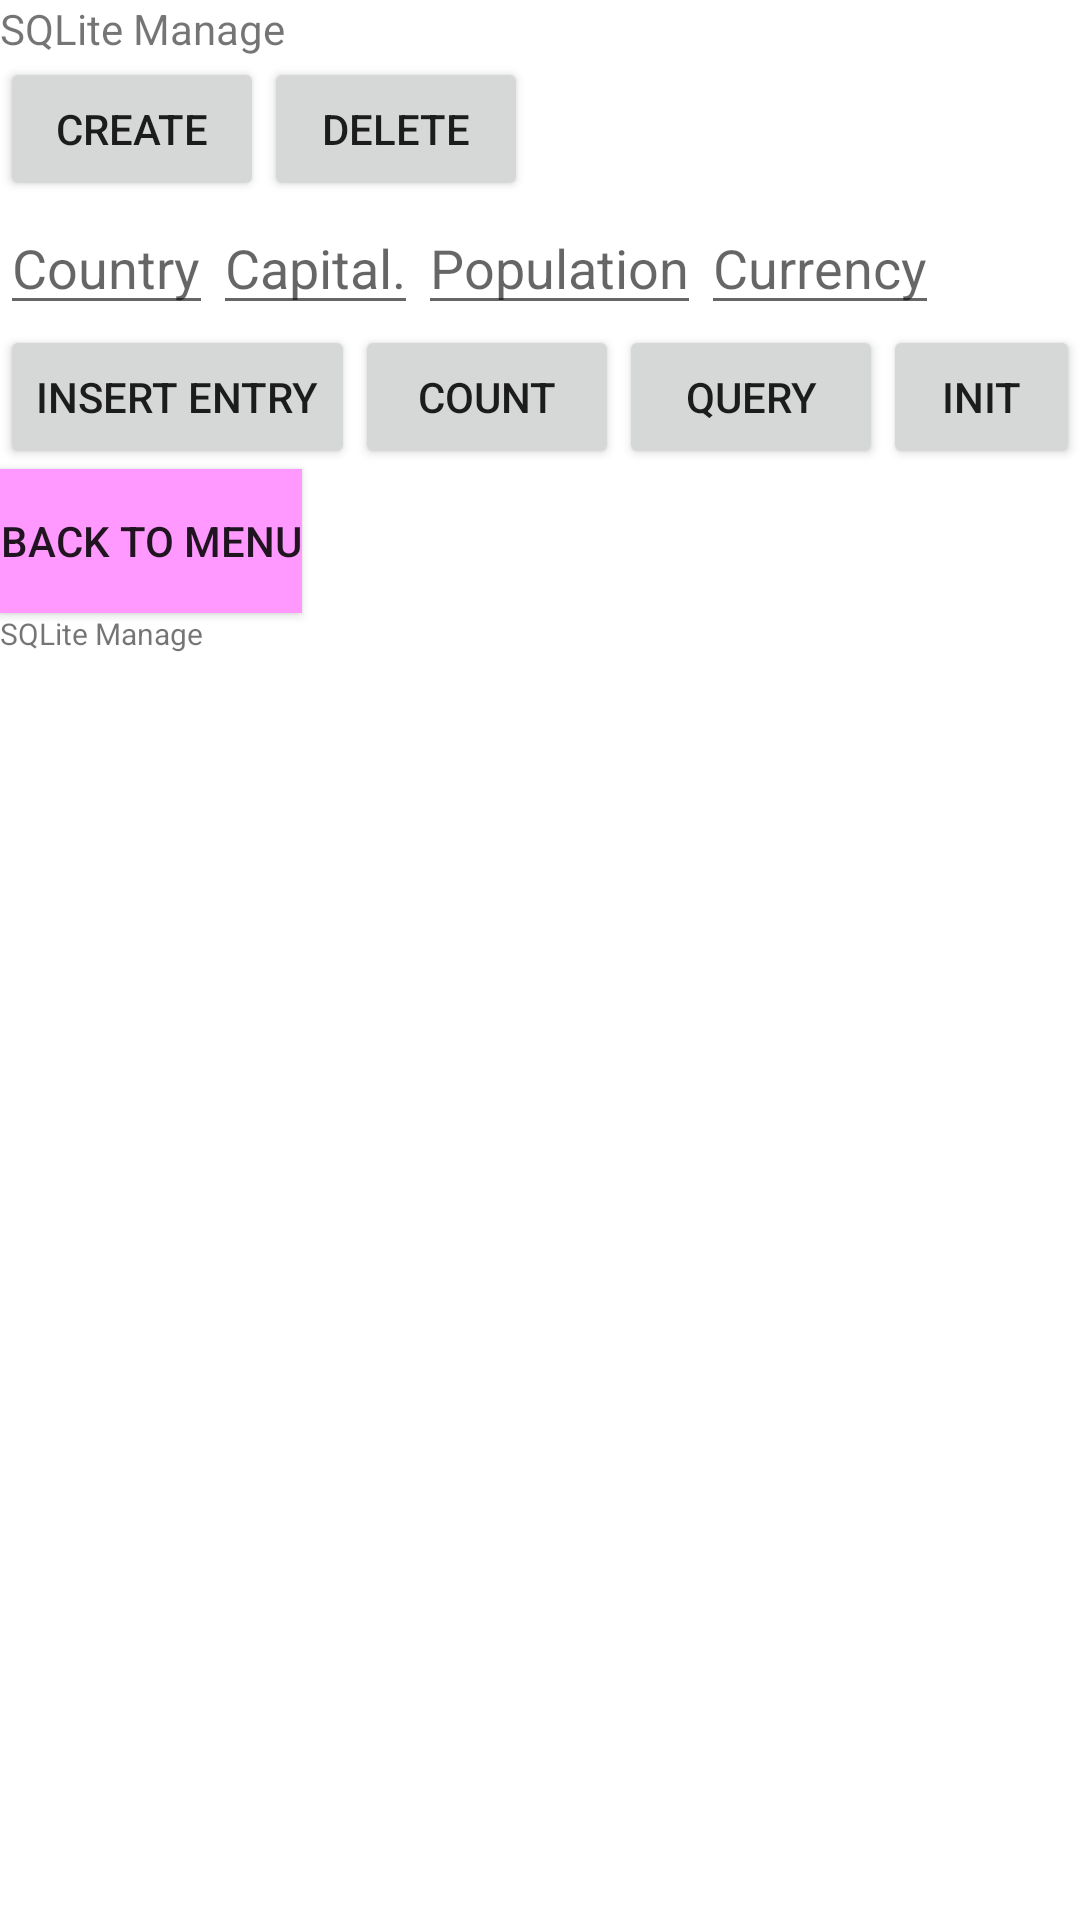

Write the Android layout XML for this screen, with the resource values it uses.
<!-- AndroidManifest.xml: application theme Theme.GeoAppDB -->
<!-- res/layout/manage_activity.xml -->
<?xml version="1.0" encoding="utf-8"?>
<LinearLayout
    xmlns:android="http://schemas.android.com/apk/res/android"
    android:layout_width="match_parent"
    android:layout_height="match_parent"
    android:orientation="vertical">
    <TextView
        android:layout_width="wrap_content"
        android:layout_height="wrap_content"
        android:text="SQLite Manage"/>
    <LinearLayout
        android:layout_width="match_parent"
        android:layout_height="wrap_content"
        android:orientation="horizontal">

        <Button
            android:layout_width="wrap_content"
            android:layout_height="wrap_content"
            android:text="Create"
            android:onClick="creation"/>
        <Button
            android:layout_width="wrap_content"
            android:layout_height="wrap_content"
            android:text="Delete"
            android:onClick="deleteDB"/>
    </LinearLayout>



    <LinearLayout android:layout_width="match_parent" android:layout_height="wrap_content" android:orientation="horizontal">
        <EditText android:id="@+id/etcountry" android:layout_height="wrap_content" android:layout_width="wrap_content" android:hint="Country"/>
        <EditText android:id="@+id/etcapital" android:layout_height="wrap_content" android:layout_width="wrap_content"  android:hint="Capital."/>
        <EditText android:id="@+id/etpopulation" android:layout_height="wrap_content" android:layout_width="wrap_content" android:inputType="number" android:hint="Population"/>
        <EditText android:id="@+id/etcurrency" android:layout_height="wrap_content" android:layout_width="wrap_content"  android:hint="Currency"/>
    </LinearLayout>

    <LinearLayout
        android:layout_width="match_parent"
        android:layout_height="wrap_content"
        android:orientation="horizontal">

        <Button
            android:id="@+id/entrybtn"
            android:layout_width="wrap_content"
            android:layout_height="wrap_content"
            android:text="Insert Entry"
            android:onClick="insertEntry"/>
        <Button
            android:id="@+id/countbtn"
            android:layout_width="wrap_content"
            android:layout_height="wrap_content"
            android:text="Count"
            android:onClick="countRecords"/>
        <Button
            android:id="@+id/querybtn"
            android:layout_width="wrap_content"
            android:layout_height="wrap_content"
            android:text="Query"
            android:onClick="queryDatabase"/>
        <Button
            android:id="@+id/initbtn"
            android:layout_width="wrap_content"
            android:layout_height="wrap_content"
            android:text="Init"
            android:onClick="Initialize"/>

    </LinearLayout>
    <Button
        android:layout_width="wrap_content"
        android:layout_height="wrap_content"
        android:background="#FF99FF"
        android:text="BACK TO MENU"
        android:onClick="back"
        />
    <TextView
        android:id="@+id/tvdbinfo"
        android:layout_width="wrap_content"
        android:layout_height="wrap_content"
        android:text="SQLite Manage"
        android:textSize="10dp"/>
    <ListView android:id="@+id/lvforquestion" android:layout_width="match_parent" android:layout_height="wrap_content"/>
</LinearLayout>
<!-- resources referenced by this layout -->
<resources>
  <style name="Theme.GeoAppDB" parent="Theme.MaterialComponents.DayNight.DarkActionBar">
          
          <item name="colorPrimary">@color/purple_500</item>
          <item name="colorPrimaryVariant">@color/purple_700</item>
          <item name="colorOnPrimary">@color/white</item>
          
          <item name="colorSecondary">@color/teal_200</item>
          <item name="colorSecondaryVariant">@color/teal_700</item>
          <item name="colorOnSecondary">@color/black</item>
          
          <item name="android:statusBarColor" tools:targetApi="l">?attr/colorPrimaryVariant</item>
          
      </style>
  <!-- not gathered from this repository: default colours our renderer supplied (Android Studio template values) -->
  <color name="purple_500">#FF6200EE</color>
  <color name="purple_700">#FF3700B3</color>
  <color name="teal_200">#FF03DAC5</color>
  <color name="teal_700">#FF018786</color>
  <color name="black">#FF000000</color>
  <color name="white">#FFFFFFFF</color>
</resources>
